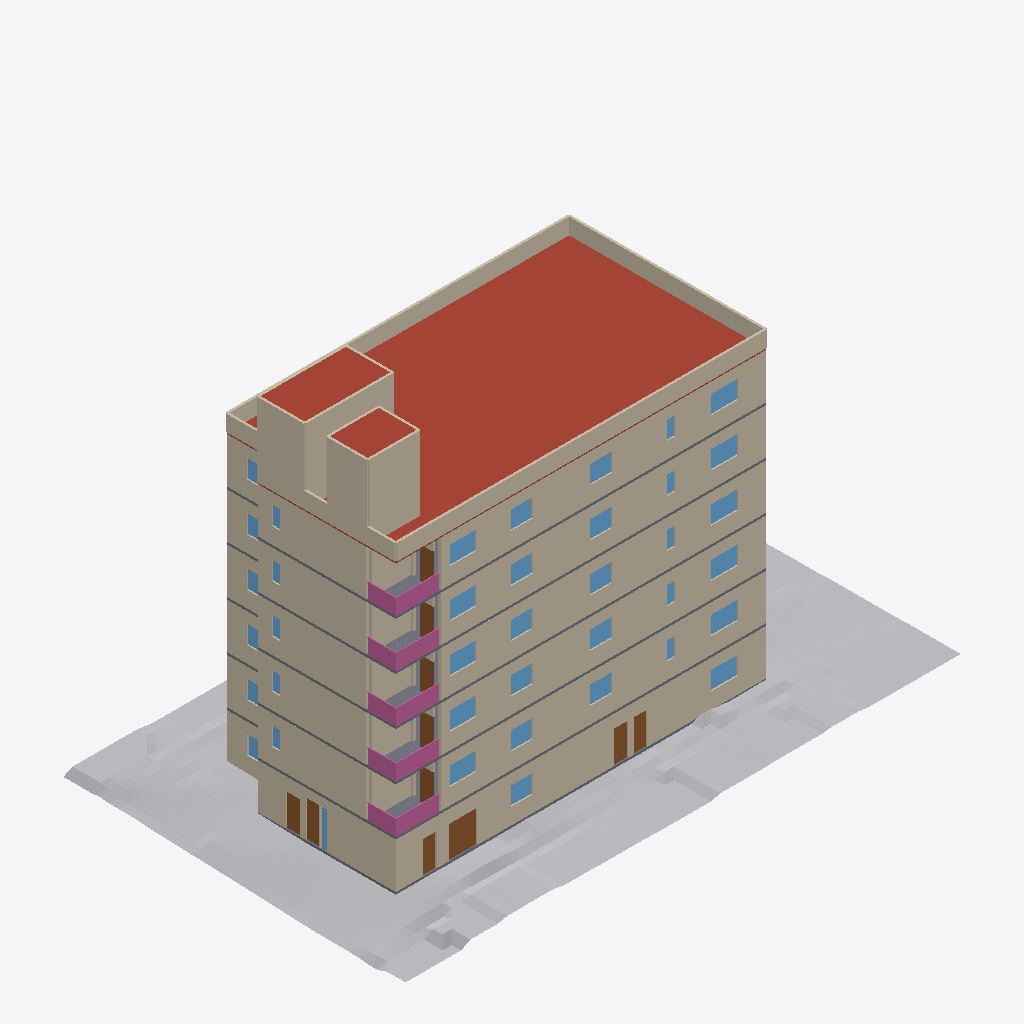
Isometric view of an IFC building model (IFC-SPF (STEP), schema IFC4, length unit metre), seen from the south-west, elements coloured by IFC class: 57 walls (beige), 39 windows (light blue), 12 doors (brown), 11 slabs (grey), 10 railings (pink), 3 roofs (red-brown), 1 other element (light grey).
Extent 36.6 m × 22.6 m × 24.5 m (x, y, z). Storeys (7): 1st floor at 0.00 m; 2nd floor at 3.15 m; 3rd floor at 6.30 m; 4th floor at 9.45 m; 5th floor at 12.60 m; 6th floor at 15.75 m; Roof at 18.90 m. Elements (1307): 763 IfcWall, 160 IfcSanitaryTerminal, 142 IfcDoor, 115 IfcFurniture, 75 IfcWindow, 30 IfcSlab, 11 IfcStair, 10 IfcRailing, 1 IfcGeographicElement.

HEADER;
FILE_DESCRIPTION(('ViewDefinition [CoordinationView]'),'2;1');
FILE_NAME('','2026-10-03T17:18:54',(''),(''),'IfcOpenShell 0.8.4-e8eb5e4','IfcOpenShell 0.8.4-e8eb5e4','');
FILE_SCHEMA(('IFC4'));
ENDSEC;
DATA;
#1=IFCPROJECT('2Mb$viRH1NRRy$k98oimzj',$,'1756 N Serrano — Phase1 architectural coordination',$,$,$,$,(#10),#5);
#12=IFCSITE('3nSdXEDwDOFAu43weEMTgO',$,'1756 N Serrano lot',$,$,#153,#161,$,$,$,$,$,$,$);
#14=IFCBUILDING('3nrEIqgBDS4BaVY_rUUBBg',$,'Serrano six-storey building',$,$,$,$,$,$,$,$,$);
#16=IFCBUILDINGSTOREY('1c9zd2yB1Prggc5SsHHPe0',$,'1st floor',$,$,#22,$,$,$,0.0);
#32=IFCBUILDINGSTOREY('1nrJo8KE1M9fL8jhvJr1XH',$,'2nd floor',$,$,#37,$,$,$,3.148584);
#47=IFCBUILDINGSTOREY('14di6NDIfI9fhNUSZr8rO3',$,'3rd floor',$,$,#52,$,$,$,6.297168);
#62=IFCBUILDINGSTOREY('3C$qG1LCfL9O82UrjHGBxI',$,'4th floor',$,$,#67,$,$,$,9.4488);
#77=IFCBUILDINGSTOREY('0ca74N0hHVTg_e1IasRVZo',$,'5th floor',$,$,#82,$,$,$,12.597384);
#92=IFCBUILDINGSTOREY('1$mzMYkbvHY8GWEoH471YJ',$,'6th floor',$,$,#97,$,$,$,15.745968);
#107=IFCBUILDINGSTOREY('3el8ptByvLewX0qBzoIDyq',$,'Roof',$,$,#112,$,$,$,18.8976);
#56399=IFCGEOGRAPHICELEMENT('0l7Xk6TFnOxPYfjPX66dW9',$,'Site ground surface',$,$,#56405,#56409,$,.TERRAIN.);
#55787=IFCSLAB('3Y2bFIrxHS6fCqKT$AWNYa',$,'Roof slab',$,$,#55792,#55815,$,.ROOF.);
#3229=IFCWALL('08lAijpM5JDfS4WGk11bDN',$,'F1 W082',$,$,#3234,#3247,$,$);
#38138=IFCWALL('3$77jNb_nVtwXktQ_8Or0r',$,'F5 W103',$,$,#38143,#38156,$,$);
#47171=IFCWALL('1wJNEGaWPIv8_6eJJJ2jwc',$,'F6 W103',$,$,#47176,#47189,$,$);
#20072=IFCWALL('0pKEBF98LMghCGwQgh1K7b',$,'F3 W103',$,$,#20077,#20090,$,$);
#29105=IFCWALL('0wUYqZegzV8hsuzXlzBwTo',$,'F4 W103',$,$,#29110,#29123,$,$);
#11039=IFCWALL('2$zLXPpJvHLRQWcvbx07fp',$,'F2 W103',$,$,#11044,#11057,$,$);
#55899=IFCWALL('1R3hD3tk1Pgg5fKUy_7Bbq',$,'Roof parapet3',$,$,#55904,#55917,$,$);
#3266=IFCWALL('0Gn5SmKlfILxEx2Bvhq$_J',$,'F1 W083',$,$,#3271,#3284,$,$);
#20109=IFCWALL('1Ve_RWWBTSJxM2Gzl18jUL',$,'F3 W104',$,$,#20114,#20127,$,$);
#47208=IFCWALL('2Qr5sy5vvOvekyn6rjYP1v',$,'F6 W104',$,$,#47213,#47226,$,$);
#11076=IFCWALL('3g0fm2evnIhvQsF63EyfWr',$,'F2 W104',$,$,#11081,#11094,$,$);
#38175=IFCWALL('12TQucZiDIVvhRRu6DJ1U6',$,'F5 W104',$,$,#38180,#38193,$,$);
#29142=IFCWALL('0Rg8LkZA5VswFQEfYswxCB',$,'F4 W104',$,$,#29147,#29160,$,$);
#55825=IFCWALL('18JbFHaW5QsvLLDW3hZGd7',$,'Roof parapet1',$,$,#55830,#55843,$,$);
#56297=IFCWALL('324TiZ_zLPU9acsb26xA0p',$,'Roof enclosure2 wall3',$,$,#56302,#56315,$,$);
#56195=IFCSLAB('2ftYy80zHRQwVYmU4Tx3tE',$,'Roof enclosure1 cap',$,$,#56200,#56213,$,.ROOF.);
#55862=IFCWALL('2A0zI011TLTB0hrB1uXzuU',$,'Roof parapet2',$,$,#55867,#55880,$,$);
#56121=IFCWALL('2ZI0cW_4fKH9KpXn9YhOYy',$,'Roof enclosure1 wall3',$,$,#56126,#56139,$,$);
#56158=IFCWALL('1qsfw5VZTThxWdJ0XXiK9d',$,'Roof enclosure1 wall4',$,$,#56163,#56176,$,$);
#56334=IFCWALL('0k9EiIBwTOkOZG4tw83FJR',$,'Roof enclosure2 wall4',$,$,#56339,#56352,$,$);
#55936=IFCWALL('1shsFCIDXV8PbVkSMRYfPk',$,'Roof parapet4',$,$,#55941,#55954,$,$);
#56371=IFCSLAB('0W5GJcovHJ5xCwdkrDvI8q',$,'Roof enclosure2 cap',$,$,#56376,#56389,$,.ROOF.);
#41431=IFCSLAB('3AyCnWiozSue8XdHAi4vUC',$,'F5 floor slab',$,$,#41436,#41473,$,.FLOOR.);
#14332=IFCSLAB('00lJBRvMjTAuwuueemRA63',$,'F2 floor slab',$,$,#14337,#14374,$,.FLOOR.);
#23365=IFCSLAB('1uTsfhuUTJ9Rn9YCGrbuXo',$,'F3 floor slab',$,$,#23370,#23407,$,.FLOOR.);
#50464=IFCSLAB('1RsoDa1JLG9eNgg0dWjpfk',$,'F6 floor slab',$,$,#50469,#50506,$,.FLOOR.);
#32398=IFCSLAB('2mMOSQnezTvBq$Nbj0UnCs',$,'F4 floor slab',$,$,#32403,#32440,$,.FLOOR.);
#20183=IFCWALL('12CWh$nfDIbR_1CLT2NplZ',$,'F3 W106',$,$,#20188,#20201,$,$);
#29216=IFCWALL('2fpf3gJMbOc9lt2fCCno5n',$,'F4 W106',$,$,#29221,#29234,$,$);
#11150=IFCWALL('2RZvAh97TH7fZBq5Y4H_rX',$,'F2 W106',$,$,#11155,#11168,$,$);
#38249=IFCWALL('1SWZ6JCnvHWvurcY7qsO4S',$,'F5 W106',$,$,#38254,#38267,$,$);
#47282=IFCWALL('1FKs3HoMzNevmiW8xwLhGH',$,'F6 W106',$,$,#47287,#47300,$,$);
#3340=IFCWALL('1AqG6rCdzGgvnBCOzYIx$Z',$,'F1 W085',$,$,#3345,#3358,$,$);
#5855=IFCSLAB('38jIig6XjI_Pi9KLTwleAu',$,'F1 floor slab',$,$,#5860,#5875,$,.FLOOR.);
#43434=IFCWALL('1CYHO$$5bNjAbAdRblBbhr',$,'F6 W002',$,$,#43439,#43452,$,$);
#16335=IFCWALL('0epn6YikPJuOrjNKfDJHxH',$,'F3 W002',$,$,#16340,#16353,$,$);
#34401=IFCWALL('3HwTBtWWHIWOGx_Np0FWiT',$,'F5 W002',$,$,#34406,#34419,$,$);
#7299=IFCWALL('2aX0WdfATNHufmjRqmF9lv',$,'F2 W002',$,$,#7304,#7317,$,$);
#25368=IFCWALL('0qeSUP_1bSIRIcWrvad8LH',$,'F4 W002',$,$,#25373,#25386,$,$);
#15795=IFCRAILING('0gA8RtDu9S9fYa$C7D_kGQ',$,'F2 balcony1 guard2',$,$,#15800,#15824,$,.BALUSTRADE.);
#33861=IFCRAILING('3aB0$QaUPS8h5YX1cIefUU',$,'F4 balcony1 guard2',$,$,#33866,#33890,$,.BALUSTRADE.);
#51927=IFCRAILING('13gB4WVNjQvv5Xbl6f5E59',$,'F6 balcony1 guard2',$,$,#51932,#51956,$,.BALUSTRADE.);
#24828=IFCRAILING('1rWNm0Bc9NBR0DrRFI16dp',$,'F3 balcony1 guard2',$,$,#24833,#24857,$,.BALUSTRADE.);
#42894=IFCRAILING('3FB8HDQ9PUURfs5IT7$3UO',$,'F5 balcony1 guard2',$,$,#42899,#42923,$,.BALUSTRADE.);
#56010=IFCWALL('3ko3S21mLKWOEwjvQ7HBd7',$,'Roof parapet6',$,$,#56015,#56028,$,$);
#24789=IFCRAILING('0KvCkIC6zKPOwUsyE7c_Bg',$,'F3 balcony1 guard1',$,$,#24794,#24818,$,.BALUSTRADE.);
#51888=IFCRAILING('21$eF3XcPJ9RSAsVXJ6dvN',$,'F6 balcony1 guard1',$,$,#51893,#51917,$,.BALUSTRADE.);
#15756=IFCRAILING('0jnNwB5KLHHePDVWT6JmH8',$,'F2 balcony1 guard1',$,$,#15761,#15785,$,.BALUSTRADE.);
#33822=IFCRAILING('3esRt5n$nSNgo0tTzdTMQK',$,'F4 balcony1 guard1',$,$,#33827,#33851,$,.BALUSTRADE.);
#42855=IFCRAILING('0JjmRozsfQ0eLlLJ4uNyoQ',$,'F5 balcony1 guard1',$,$,#42860,#42884,$,.BALUSTRADE.);
#32052=IFCWINDOW('2Nc_crRIjJ6RUQV3rjTLl$',$,'F4 Window08',$,$,#32057,#32070,$,1.2192,1.776984,.WINDOW.,.NOTDEFINED.,$);
#13986=IFCWINDOW('1RuqmbCqXGXe_cKFeOTkH_',$,'F2 Window08',$,$,#13991,#14004,$,1.2192,1.776984,.WINDOW.,.NOTDEFINED.,$);
#23019=IFCWINDOW('0GOxhrIkXJpRjBEICcYwY7',$,'F3 Window08',$,$,#23024,#23037,$,1.2192,1.776984,.WINDOW.,.NOTDEFINED.,$);
#41085=IFCWINDOW('0ipmkpSxzKSv_gG0BizAkQ',$,'F5 Window08',$,$,#41090,#41103,$,1.2192,1.776984,.WINDOW.,.NOTDEFINED.,$);
#50118=IFCWINDOW('3qg2bNPMHR5u8PSZ$gnGjT',$,'F6 Window08',$,$,#50123,#50136,$,1.2192,1.776984,.WINDOW.,.NOTDEFINED.,$);
#3462=IFCDOOR('0w6k3LY5vKL92hsTNjfAV1',$,'F1 Door02 exterior',$,$,#3467,#3480,$,2.1336,0.9144,.DOOR.,.NOTDEFINED.,$);
#22653=IFCWINDOW('0Z9_JzEFbHPRz_v1$7Nmmu',$,'F3 Window02',$,$,#22658,#22671,$,1.2192,1.725168,.WINDOW.,.NOTDEFINED.,$);
#13620=IFCWINDOW('2eHQXj9nnSVRq058pYiNsl',$,'F2 Window02',$,$,#13625,#13638,$,1.2192,1.725168,.WINDOW.,.NOTDEFINED.,$);
#31686=IFCWINDOW('1Sx6AEfBjNCxgqWt_BGp_v',$,'F4 Window02',$,$,#31691,#31704,$,1.2192,1.725168,.WINDOW.,.NOTDEFINED.,$);
#40719=IFCWINDOW('0bKKsA3ETG$vL7GcBbOnDC',$,'F5 Window02',$,$,#40724,#40737,$,1.2192,1.725168,.WINDOW.,.NOTDEFINED.,$);
#49752=IFCWINDOW('2KbujY3SXHKBl0oRcLw4Ul',$,'F6 Window02',$,$,#49757,#49770,$,1.2192,1.725168,.WINDOW.,.NOTDEFINED.,$);
#3397=IFCDOOR('3qJ5FKCBLL6O_UKnZFlRJy',$,'F1 Door01 glass entry + transom',$,$,#3402,#3415,$,2.4384,0.9144,.DOOR.,.NOTDEFINED.,$);
#5753=IFCWINDOW('3nsAibHVXLuAKBT5z7TZXT',$,'F1 Window09',$,$,#5758,#5771,$,1.2192,1.776984,.WINDOW.,.NOTDEFINED.,$);
#3584=IFCDOOR('1qA0IGKXbQvuz6RFbeXoYh',$,'F1 Door04 exterior',$,$,#3589,#3602,$,2.1336,0.9144,.DOOR.,.NOTDEFINED.,$);
#3523=IFCDOOR('1r_9EX9HXMcObtwMkYIsL4',$,'F1 Door03 exterior',$,$,#3528,#3541,$,2.1336,0.9144,.DOOR.,.NOTDEFINED.,$);
#3645=IFCDOOR('38K$K3l2nLuvmisFA5wOsg',$,'F1 Door05 exterior',$,$,#3650,#3663,$,2.1336,0.9144,.DOOR.,.NOTDEFINED.,$);
#51860=IFCSLAB('3LsDy4yKfN_Bkz6238Gy4Q',$,'F6 balcony1',$,$,#51865,#51878,$,.FLOOR.);
#24761=IFCSLAB('1x52nsZE5HAAbyS4Rw5DNd',$,'F3 balcony1',$,$,#24766,#24779,$,.FLOOR.);
#33794=IFCSLAB('0vTHS9B5HUz9A0Rk0gtSaQ',$,'F4 balcony1',$,$,#33799,#33812,$,.FLOOR.);
#42827=IFCSLAB('2Z1wh0YvnOrO1PL$83i5JU',$,'F5 balcony1',$,$,#42832,#42845,$,.FLOOR.);
#15728=IFCSLAB('0mgy0TMuvV7RvXSYrE1$IM',$,'F2 balcony1',$,$,#15733,#15746,$,.FLOOR.);
#3804=IFCDOOR('1xsG1U8XTTVQB0qizLrpxw',$,'F1 Door07 exterior',$,$,#3809,#3822,$,2.1336,0.9144,.DOOR.,.NOTDEFINED.,$);
#3963=IFCDOOR('1YixwjXnjUnQQlGmJT$reK',$,'F1 Door09 exterior',$,$,#3968,#3981,$,2.1336,0.9144,.DOOR.,.NOTDEFINED.,$);
#13742=IFCWINDOW('0OLWrcFvXOBfnG_ecXBRW8',$,'F2 Window04',$,$,#13747,#13760,$,1.2192,1.475232,.WINDOW.,.NOTDEFINED.,$);
#22775=IFCWINDOW('0lzQgtxDPPHeypx3$p5jZ_',$,'F3 Window04',$,$,#22780,#22793,$,1.2192,1.475232,.WINDOW.,.NOTDEFINED.,$);
#40841=IFCWINDOW('3mSngUG_HLgx6OyALwRJ8Q',$,'F5 Window04',$,$,#40846,#40859,$,1.2192,1.475232,.WINDOW.,.NOTDEFINED.,$);
#49874=IFCWINDOW('1bcJWH8MnU5u1eY5KwtPLI',$,'F6 Window04',$,$,#49879,#49892,$,1.2192,1.475232,.WINDOW.,.NOTDEFINED.,$);
#31808=IFCWINDOW('1uhBtFD8HMnBpMGB7bS8f6',$,'F4 Window04',$,$,#31813,#31826,$,1.2192,1.475232,.WINDOW.,.NOTDEFINED.,$);
#11538=IFCDOOR('3ZuFcmI_9Rcv_$hJM3MUll',$,'F2 Door04',$,$,#11543,#11556,$,2.1336,0.9144,.DOOR.,.NOTDEFINED.,$);
#20571=IFCDOOR('0b96FEL0fUUOuUrnlAYiOF',$,'F3 Door04',$,$,#20576,#20589,$,2.1336,0.9144,.DOOR.,.NOTDEFINED.,$);
#47670=IFCDOOR('1UqxHThmbKKgm_LqYh$kvR',$,'F6 Door04',$,$,#47675,#47688,$,2.1336,0.9144,.DOOR.,.NOTDEFINED.,$);
#29604=IFCDOOR('328XTho8vOkPbdYXYDXPmw',$,'F4 Door04',$,$,#29609,#29622,$,2.1336,0.9144,.DOOR.,.NOTDEFINED.,$);
#38637=IFCDOOR('1UwauIIjfJ6Bq2JCQZ2oD$',$,'F5 Door04',$,$,#38642,#38655,$,2.1336,0.9144,.DOOR.,.NOTDEFINED.,$);
#13681=IFCWINDOW('0urm8AtwXNbgybmuZg$reb',$,'F2 Window03',$,$,#13686,#13699,$,1.2192,1.423416,.WINDOW.,.NOTDEFINED.,$);
#31747=IFCWINDOW('3f9HZPw4zUEBuVVlcpQ1Lf',$,'F4 Window03',$,$,#31752,#31765,$,1.2192,1.423416,.WINDOW.,.NOTDEFINED.,$);
#22714=IFCWINDOW('2PoKot5nbO6uJbla$TBRmu',$,'F3 Window03',$,$,#22719,#22732,$,1.2192,1.423416,.WINDOW.,.NOTDEFINED.,$);
#40780=IFCWINDOW('1gQgj$oB1PAwZrJn6gjyhI',$,'F5 Window03',$,$,#40785,#40798,$,1.2192,1.423416,.WINDOW.,.NOTDEFINED.,$);
#49813=IFCWINDOW('1$APXZGNfHpQAORFRl0DXi',$,'F6 Window03',$,$,#49818,#49831,$,1.2192,1.423416,.WINDOW.,.NOTDEFINED.,$);
#5326=IFCWINDOW('1zZYTSX3HP_Aot6oIYrdaX',$,'F1 Window02',$,$,#5331,#5344,$,1.2192,1.423416,.WINDOW.,.NOTDEFINED.,$);
#56047=IFCWALL('3mVD8AuU9QCOPhga47KOAm',$,'Roof enclosure1 wall1',$,$,#56052,#56065,$,$);
#5261=IFCWINDOW('0r8sWG5ifJfPheurs136Lb',$,'F1 Window01 entry sidelite',$,$,#5266,#5279,$,2.4384,0.4572,.WINDOW.,.NOTDEFINED.,$);
#14230=IFCWINDOW('3EalAkSL5QVeB9z2iF0Ju_',$,'F2 Window12',$,$,#14235,#14248,$,1.2192,1.776984,.WINDOW.,.NOTDEFINED.,$);
#23263=IFCWINDOW('24uGc$wynO3gcbqMEzazsx',$,'F3 Window12',$,$,#23268,#23281,$,1.2192,1.776984,.WINDOW.,.NOTDEFINED.,$);
#32296=IFCWINDOW('0TN_GTs7XGkOXkX4sVzCjz',$,'F4 Window12',$,$,#32301,#32314,$,1.2192,1.776984,.WINDOW.,.NOTDEFINED.,$);
#41329=IFCWINDOW('25_UGMzM9QzBooHJRuyXUm',$,'F5 Window12',$,$,#41334,#41347,$,1.2192,1.776984,.WINDOW.,.NOTDEFINED.,$);
#3303=IFCWALL('0SsFbJUD9RsOif8SiEX$8u',$,'F1 W084',$,$,#3308,#3321,$,$);
#29179=IFCWALL('3M5YTFVeHJHR3GVy8F4Ve9',$,'F4 W105',$,$,#29184,#29197,$,$);
#50362=IFCWINDOW('3u$DN4VBnSphXr9Ebh0aRX',$,'F6 Window12',$,$,#50367,#50380,$,1.2192,1.776984,.WINDOW.,.NOTDEFINED.,$);
#5509=IFCWINDOW('2Q_0oC6dTOMe0IQ2MqsMVz',$,'F1 Window05',$,$,#5514,#5527,$,1.2192,0.862584,.WINDOW.,.NOTDEFINED.,$);
#38212=IFCWALL('04GYPKeXPIWuA1KvK2CFWt',$,'F5 W105',$,$,#38217,#38230,$,$);
#3192=IFCWALL('1vx7b00LHH2BRdfWI6j954',$,'F1 W081',$,$,#3197,#3210,$,$);
#11113=IFCWALL('0XpUvoFJzQZxEwaM9c7aT3',$,'F2 W105',$,$,#11118,#11131,$,$);
#20146=IFCWALL('3wyCQy4pjK0gJdK1uunB80',$,'F3 W105',$,$,#20151,#20164,$,$);
#47245=IFCWALL('0xYQjSCOTOJQzr3OcA9HcJ',$,'F6 W105',$,$,#47250,#47263,$,$);
#11002=IFCWALL('1DgVmQ1oHJqgWMfHeQq_FF',$,'F2 W102',$,$,#11007,#11020,$,$);
#29068=IFCWALL('0dQOSentfI3feVcneCJ5MT',$,'F4 W102',$,$,#29073,#29086,$,$);
#20035=IFCWALL('0RJP3fh6XOmQPVCs6b2ocW',$,'F3 W102',$,$,#20040,#20053,$,$);
#47134=IFCWALL('1xwLnaj21HhezDA8bznm$L',$,'F6 W102',$,$,#47139,#47152,$,$);
ENDSEC;
